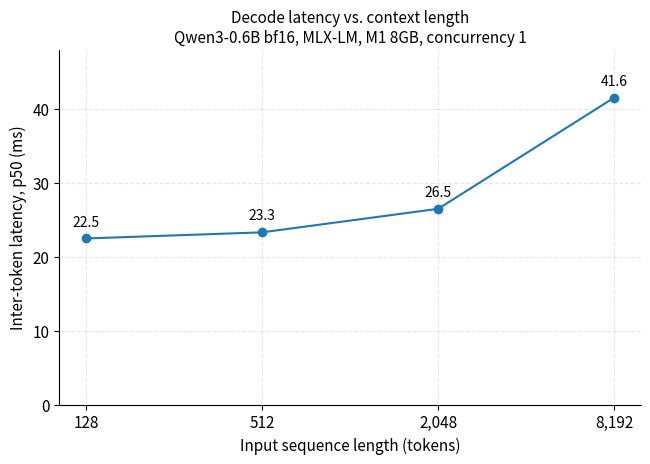
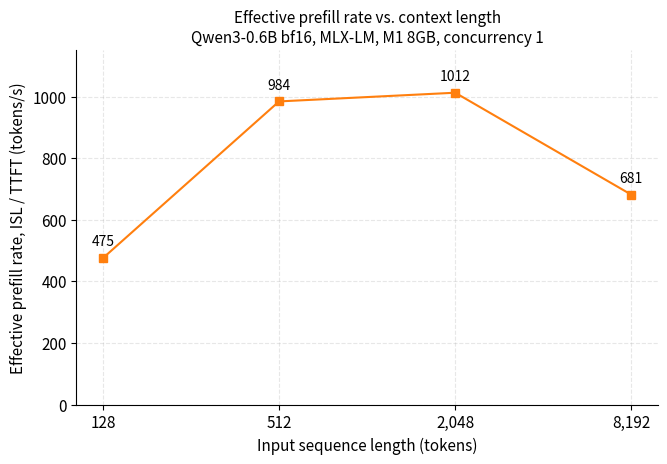
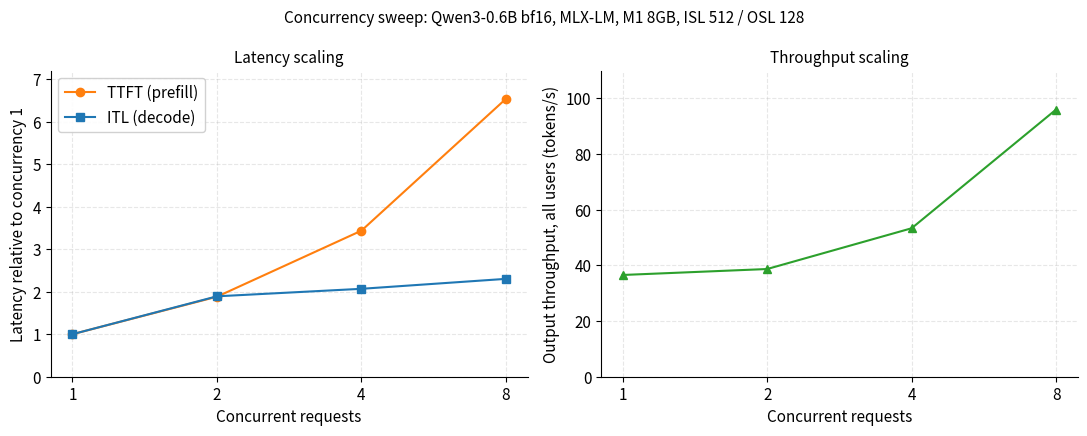

Write the Python code that produced these figures, in order.
"""
Plots for the M1 / MLX-LM inference baseline.

Data: Qwen3-0.6B bf16, mlx_lm.server --prompt-cache-size 1,
load generated by NVIDIA AIPerf. All values are p50 unless noted.

Usage:  python plot_results.py
Writes: fig_itl_vs_context.png, fig_prefill_rate.png, fig_concurrency.png
"""

import matplotlib.pyplot as plt
from matplotlib.ticker import FuncFormatter

plt.rcParams.update({
    "figure.dpi": 130,
    "savefig.dpi": 130,
    "savefig.bbox": "tight",
    "font.size": 11,
    "axes.grid": True,
    "grid.alpha": 0.3,
    "grid.linestyle": "--",
    "axes.spines.top": False,
    "axes.spines.right": False,
    "legend.framealpha": 0.9,
})

# ---------------------------------------------------------------- data

# ISL sweep, concurrency 1
isl = [128, 512, 2048, 8192]
ttft_ms = [269.28, 520.30, 2023.14, 12024.67]
itl_ms = [22.50, 23.33, 26.52, 41.60]
prefill_toks = [475.25, 984.04, 1012.28, 681.19]

# Concurrency sweep, ISL 512 / OSL 128
conc = [1, 2, 4, 8]
c_ttft_ms = [520.30, 979.03, 1787.34, 3400.50]
c_itl_ms = [23.33, 44.12, 48.24, 53.70]
c_out_toks = [36.56, 38.70, 53.35, 96.02]

pow2 = FuncFormatter(lambda v, _: f"{int(v):,}")


# ---------------------------------------------------------------- fig 1
# ITL vs context length

fig, ax = plt.subplots(figsize=(7.5, 4.6))

ax.plot(isl, itl_ms, marker="o", color="C0")

for x, y in zip(isl, itl_ms):
    ax.annotate(f"{y:.1f}", (x, y), textcoords="offset points",
                xytext=(0, 9), ha="center", fontsize=10)

ax.set_xscale("log", base=2)
ax.set_xticks(isl)
ax.xaxis.set_major_formatter(pow2)
ax.set_xlabel("Input sequence length (tokens)")
ax.set_ylabel("Inter-token latency, p50 (ms)")
ax.set_title("Decode latency vs. context length\n"
             "Qwen3-0.6B bf16, MLX-LM, M1 8GB, concurrency 1", fontsize=11)
ax.set_ylim(0, 48)

fig.savefig("fig_itl_vs_context.png")
plt.close(fig)


# ---------------------------------------------------------------- fig 2
# Effective prefill rate vs context length

fig, ax = plt.subplots(figsize=(7.5, 4.6))

ax.plot(isl, prefill_toks, marker="s", color="C1")

for x, y in zip(isl, prefill_toks):
    ax.annotate(f"{y:.0f}", (x, y), textcoords="offset points",
                xytext=(0, 9), ha="center", fontsize=10)

ax.set_xscale("log", base=2)
ax.set_xticks(isl)
ax.xaxis.set_major_formatter(pow2)
ax.set_xlabel("Input sequence length (tokens)")
ax.set_ylabel("Effective prefill rate, ISL / TTFT (tokens/s)")
ax.set_title("Effective prefill rate vs. context length\n"
             "Qwen3-0.6B bf16, MLX-LM, M1 8GB, concurrency 1", fontsize=11)
ax.set_ylim(0, 1150)

fig.savefig("fig_prefill_rate.png")
plt.close(fig)


# ---------------------------------------------------------------- fig 3
# Concurrency: latency indexed to c=1 (left), throughput (right)

fig, (ax1, ax2) = plt.subplots(1, 2, figsize=(11, 4.4))

ttft_rel = [v / c_ttft_ms[0] for v in c_ttft_ms]
itl_rel = [v / c_itl_ms[0] for v in c_itl_ms]

ax1.plot(conc, ttft_rel, marker="o", color="C1", label="TTFT (prefill)")
ax1.plot(conc, itl_rel, marker="s", color="C0", label="ITL (decode)")
ax1.set_xscale("log", base=2)
ax1.set_xticks(conc)
ax1.xaxis.set_major_formatter(pow2)
ax1.set_xlabel("Concurrent requests")
ax1.set_ylabel("Latency relative to concurrency 1")
ax1.set_title("Latency scaling", fontsize=11)
ax1.set_ylim(0, 7.2)
ax1.legend()

ax2.plot(conc, c_out_toks, marker="^", color="C2")
ax2.set_xscale("log", base=2)
ax2.set_xticks(conc)
ax2.xaxis.set_major_formatter(pow2)
ax2.set_xlabel("Concurrent requests")
ax2.set_ylabel("Output throughput, all users (tokens/s)")
ax2.set_title("Throughput scaling", fontsize=11)
ax2.set_ylim(0, 110)

fig.suptitle("Concurrency sweep: Qwen3-0.6B bf16, MLX-LM, M1 8GB, ISL 512 / OSL 128",
             fontsize=11)
fig.tight_layout()
fig.savefig("fig_concurrency.png")
plt.close(fig)

print("wrote fig_itl_vs_context.png, fig_prefill_rate.png, fig_concurrency.png")
